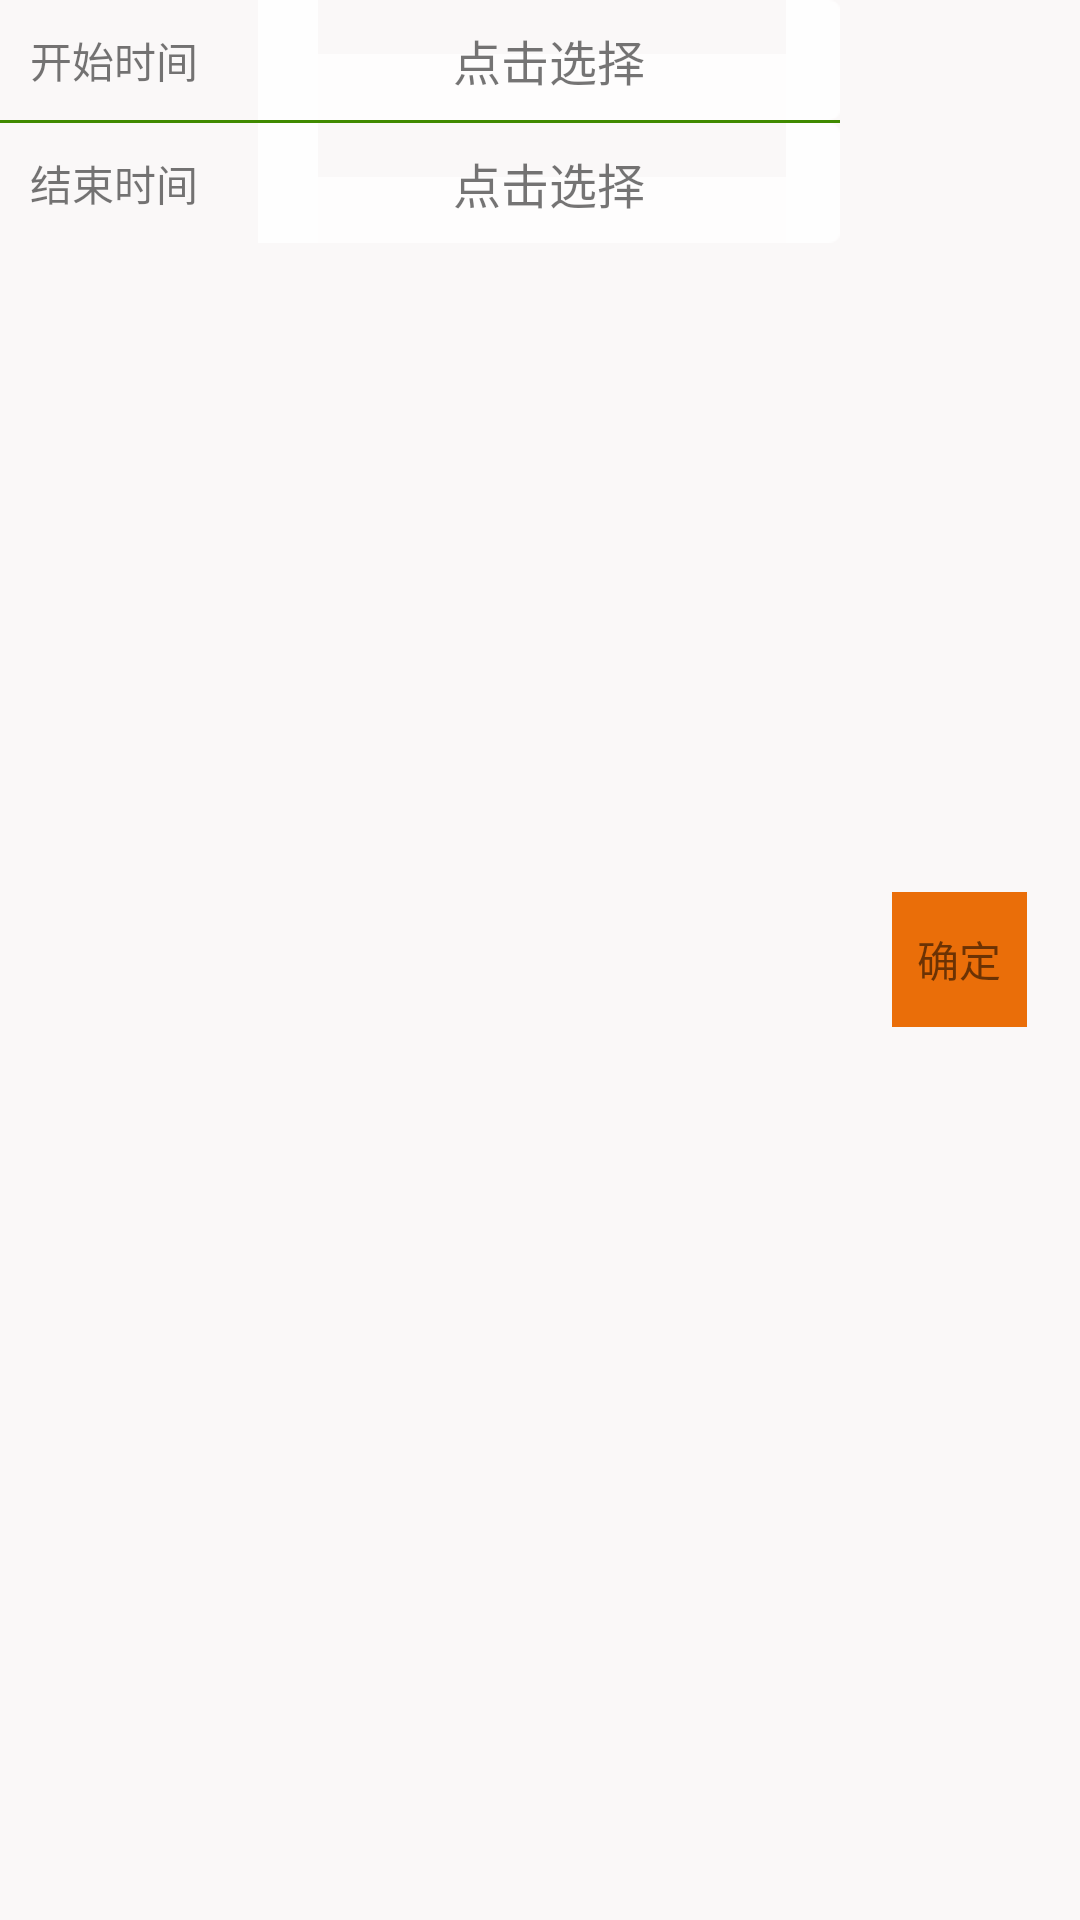

The Android layout XML behind this screen, and the referenced resources:
<!-- AndroidManifest.xml: application theme AppTheme3 -->
<!-- res/layout/select_start_end_time.xml -->
<RelativeLayout xmlns:android="http://schemas.android.com/apk/res/android"
    xmlns:tools="http://schemas.android.com/tools" android:layout_width="match_parent"
    android:layout_height="80dp"
    android:background="@color/moji_background_gray"
    android:id="@+id/start_time_layot_all"
    tools:context="com.mj.gpsclient.Activity.LoginActivity">

    <LinearLayout
        android:layout_width="match_parent"
        android:layout_height="40dp"
        android:id="@+id/start_time_layot"
        android:layout_marginLeft="10dp"
        android:layout_marginRight="80dp"
        android:orientation="horizontal">
        <TextView
            android:layout_width="wrap_content"
            android:layout_height="wrap_content"
            android:textSize="14sp"
            android:layout_gravity="center_vertical"
            android:text="开始时间"/>
        <TextView
            android:layout_width="match_parent"
            android:layout_height="match_parent"
            android:textSize="16sp"
            android:gravity="center"
            android:background="@drawable/edit"
            android:id="@+id/start_time_text_view"
            android:layout_marginLeft="20dp"
            android:text="点击选择"/>
    </LinearLayout>
    <TextView
        android:layout_width="match_parent"
        android:layout_height="1dp"
        android:layout_marginRight="80dp"
        android:layout_below="@id/start_time_layot"
        android:id="@+id/start_end_line"
        android:layout_gravity="center_vertical"
        android:background="@color/moji_game_text_green"
      />


    <LinearLayout
        android:layout_width="match_parent"
        android:layout_height="40dp"
        android:layout_marginLeft="10dp"
        android:layout_marginRight="80dp"
        android:id="@+id/end_time_layot"
        android:layout_below="@id/start_end_line"
        android:orientation="horizontal">
        <TextView
            android:layout_width="wrap_content"
            android:layout_height="wrap_content"
            android:textSize="14sp"
            android:layout_gravity="center_vertical"
            android:text="结束时间"/>
        <TextView
            android:layout_width="match_parent"
            android:layout_height="match_parent"
            android:background="@drawable/edit"
            android:textSize="16sp"
            android:gravity="center"
            android:id="@+id/end_time_text_view"
            android:layout_gravity="center_vertical"
            android:layout_marginLeft="20dp"

            android:text="点击选择"/>
    </LinearLayout>
    <RelativeLayout
        android:layout_width="80dp"
        android:layout_height="match_parent"
        android:id="@+id/start_end_time_ok_layot"
        android:layout_alignParentRight="true"
        android:orientation="horizontal">
        <TextView
            android:layout_centerInParent="true"
            android:layout_width="45dp"
            android:layout_height="45dp"
            android:gravity="center"
            android:id="@+id/ok_text_view"
            android:background="#EA6E09"
            android:text="确定"
        />
    </RelativeLayout>


</RelativeLayout>
<!-- resources referenced by this layout -->
<resources>
  <color name="moji_background_gray">#fffaf8f8</color>
  <color name="moji_game_text_green">#408a00</color>
  <style name="AppTheme3" parent="Theme.AppCompat.DayNight">
          
      </style>
</resources>
